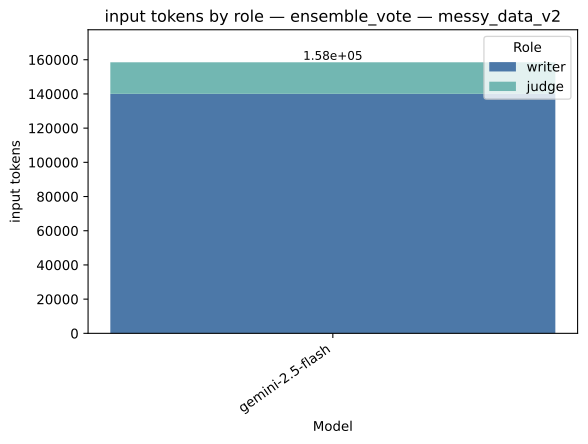

Values plotted in this chart, from the file beside it:
strategy, model, role, value, total
ensemble_vote, gemini-2.5-flash, writer, 140041, 158493
ensemble_vote, gemini-2.5-flash, judge, 18452, 158493
